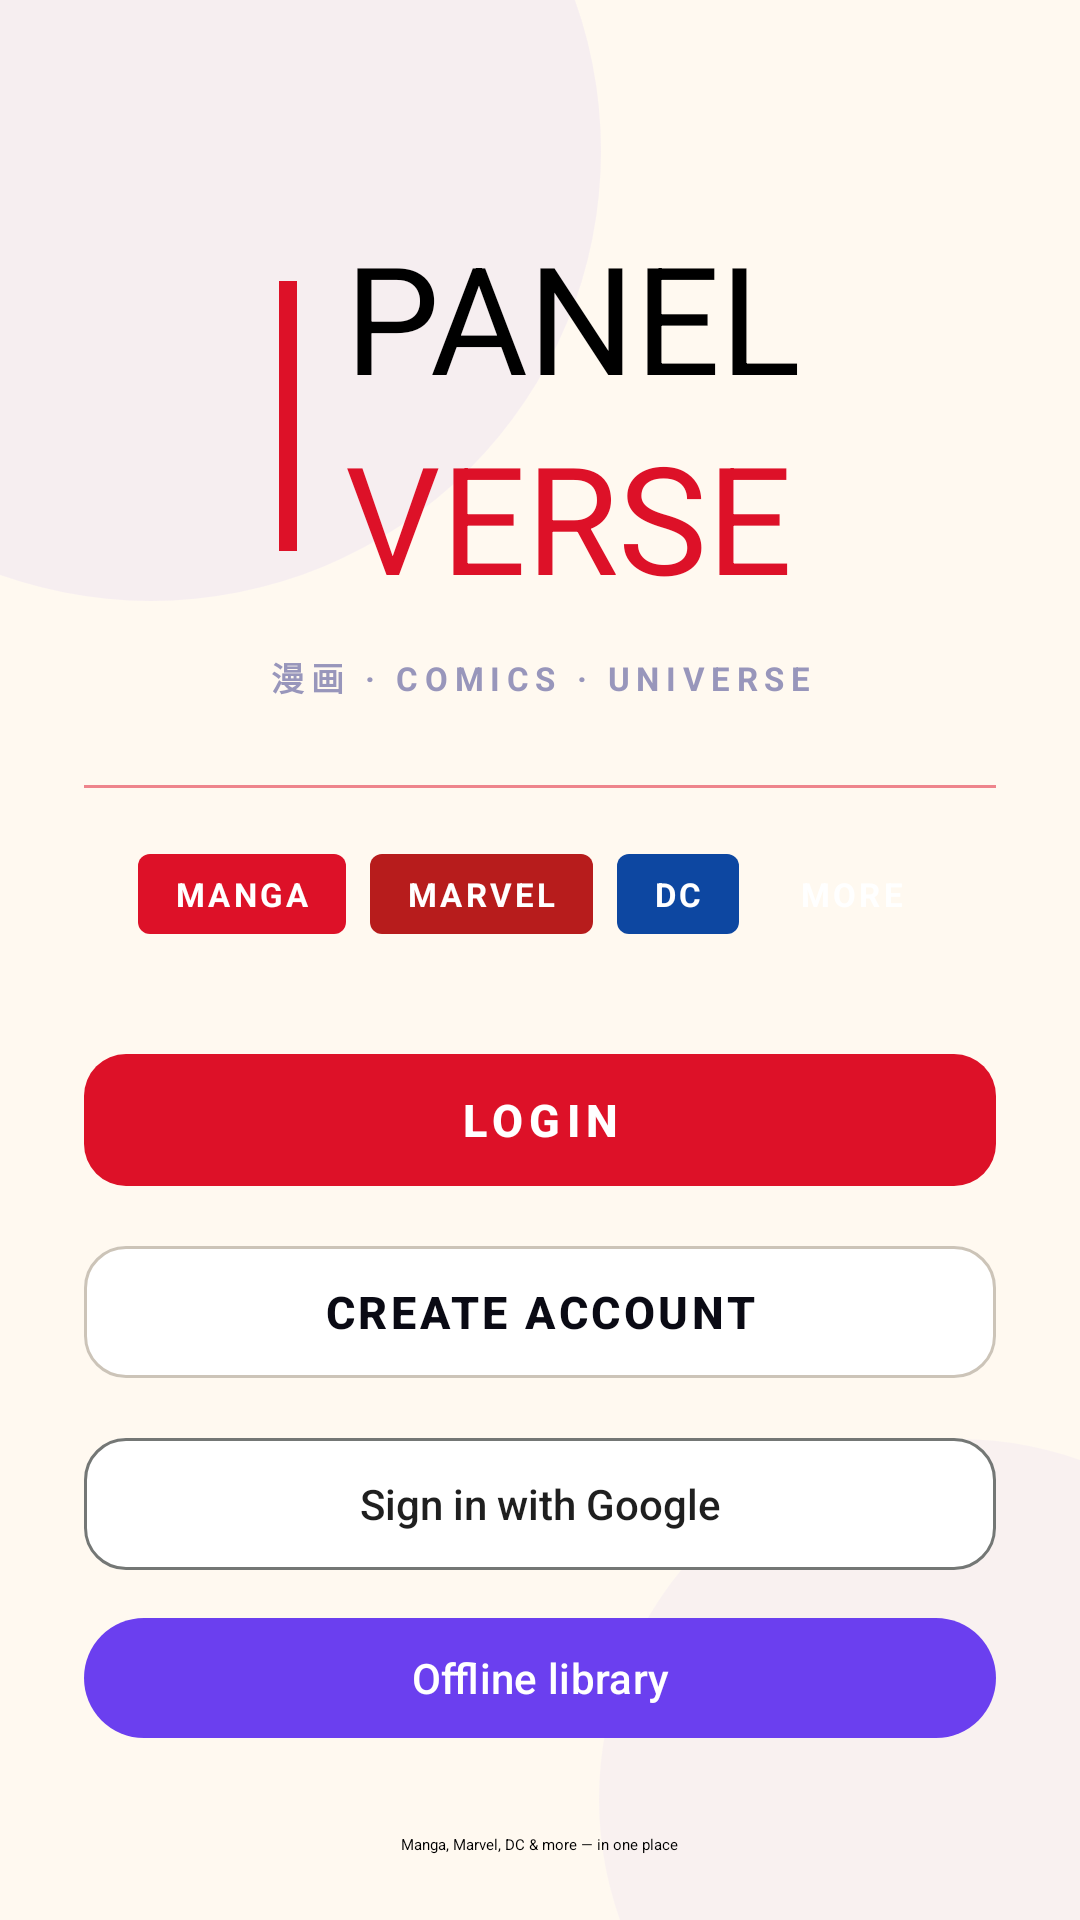

Layout XML and referenced resources for this Android screen:
<!-- AndroidManifest.xml: application theme Theme.Testing -->
<!-- res/layout/fragment_start.xml -->
<?xml version="1.0" encoding="utf-8"?>

<FrameLayout xmlns:android="http://schemas.android.com/apk/res/android"
    xmlns:app="http://schemas.android.com/apk/res-auto"
    android:layout_width="match_parent"
    android:layout_height="match_parent"
    android:background="@color/bg_dark">

    
    <View
        android:layout_width="300dp"
        android:layout_height="300dp"
        android:layout_gravity="top|start"
        android:layout_marginTop="-100dp"
        android:layout_marginStart="-100dp"
        android:background="@drawable/bg_avatar_circle"
        android:alpha="0.06" />

    <View
        android:layout_width="240dp"
        android:layout_height="240dp"
        android:layout_gravity="bottom|end"
        android:layout_marginBottom="-80dp"
        android:layout_marginEnd="-80dp"
        android:background="@drawable/bg_avatar_circle"
        android:alpha="0.04" />

    <ScrollView
        android:id="@+id/welcomeContent"
        android:layout_width="match_parent"
        android:layout_height="match_parent"
        android:fillViewport="true"
        android:overScrollMode="never"
        android:scrollbars="none">

        <LinearLayout
            android:layout_width="match_parent"
            android:layout_height="wrap_content"
            android:orientation="vertical"
            android:gravity="center"
            android:paddingStart="@dimen/screen_padding_auth_h"
            android:paddingEnd="@dimen/screen_padding_auth_h"
            android:paddingTop="72dp"
            android:paddingBottom="@dimen/space_xl">

            
            <LinearLayout
                android:layout_width="wrap_content"
                android:layout_height="wrap_content"
                android:orientation="horizontal"
                android:gravity="center_vertical">

                <View
                    android:id="@+id/welcomeBar"
                    android:layout_width="6dp"
                    android:layout_height="90dp"
                    android:layout_marginEnd="@dimen/space_md"
                    android:background="@drawable/bg_ink_bar" />

                <LinearLayout
                    android:layout_width="wrap_content"
                    android:layout_height="wrap_content"
                    android:orientation="vertical">

                    <TextView
                        android:id="@+id/welcomePanel"
                        android:layout_width="wrap_content"
                        android:layout_height="wrap_content"
                        android:text="@string/pv_panel"
                        android:textAppearance="@style/TextAppearance.PanelVerse.Display"
                        android:textSize="50sp" />

                    <TextView
                        android:id="@+id/welcomeVerse"
                        android:layout_width="wrap_content"
                        android:layout_height="wrap_content"
                        android:text="@string/pv_verse"
                        android:textAppearance="@style/TextAppearance.PanelVerse.Display"
                        android:textSize="50sp"
                        android:textColor="@color/accent_ink" />
                </LinearLayout>
            </LinearLayout>

            <TextView
                android:id="@+id/welcomeSubtitle"
                android:layout_width="wrap_content"
                android:layout_height="wrap_content"
                android:layout_marginTop="@dimen/space_sm"
                android:text="@string/pv_comics_universe"
                android:textColor="@color/text_muted"
                android:textSize="11sp"
                android:textStyle="bold"
                android:letterSpacing="0.20"
                android:gravity="center" />

            <View
                android:id="@+id/welcomeDivider"
                android:layout_width="match_parent"
                android:layout_height="1dp"
                android:layout_marginTop="28dp"
                android:background="@color/accent_ink"
                android:alpha="0.5" />

            
            <LinearLayout
                android:layout_width="wrap_content"
                android:layout_height="wrap_content"
                android:orientation="horizontal"
                android:layout_marginTop="22dp"
                android:gravity="center">

                <TextView
                    android:id="@+id/welcomeManga"
                    android:layout_width="wrap_content"
                    android:layout_height="wrap_content"
                    android:text="@string/pv_manga"
                    android:textColor="@color/white"
                    android:textSize="11sp"
                    android:textStyle="bold"
                    android:letterSpacing="0.10"
                    android:paddingStart="12dp"
                    android:paddingEnd="12dp"
                    android:paddingTop="6dp"
                    android:paddingBottom="6dp"
                    android:background="@drawable/bg_tag_manga" />

                <TextView
                    android:id="@+id/welcomeMarvel"
                    android:layout_width="wrap_content"
                    android:layout_height="wrap_content"
                    android:layout_marginStart="8dp"
                    android:text="@string/pv_marvel"
                    android:textColor="@color/white"
                    android:textSize="11sp"
                    android:textStyle="bold"
                    android:letterSpacing="0.10"
                    android:paddingStart="12dp"
                    android:paddingEnd="12dp"
                    android:paddingTop="6dp"
                    android:paddingBottom="6dp"
                    android:background="@drawable/bg_tag_marvel" />

                <TextView
                    android:id="@+id/welcomeDc"
                    android:layout_width="wrap_content"
                    android:layout_height="wrap_content"
                    android:layout_marginStart="8dp"
                    android:text="@string/pv_dc"
                    android:textColor="@color/white"
                    android:textSize="11sp"
                    android:textStyle="bold"
                    android:letterSpacing="0.10"
                    android:paddingStart="12dp"
                    android:paddingEnd="12dp"
                    android:paddingTop="6dp"
                    android:paddingBottom="6dp"
                    android:background="@drawable/bg_tag_dc" />

                <TextView
                    android:id="@+id/welcomeMore"
                    android:layout_width="wrap_content"
                    android:layout_height="wrap_content"
                    android:layout_marginStart="8dp"
                    android:text="@string/pv_more"
                    android:textColor="@color/white"
                    android:textSize="11sp"
                    android:textStyle="bold"
                    android:letterSpacing="0.10"
                    android:paddingStart="12dp"
                    android:paddingEnd="12dp"
                    android:paddingTop="6dp"
                    android:paddingBottom="6dp"
                    android:background="@drawable/bg_tag_comics" />
            </LinearLayout>

            <com.google.android.material.button.MaterialButton
                android:id="@+id/startgame"
                style="@style/Widget.PanelVerse.Button"
                android:layout_width="match_parent"
                android:layout_height="@dimen/button_height"
                android:layout_marginTop="36dp"
                android:text="@string/pv_login"
                android:textSize="15sp"
                android:textStyle="bold"
                android:textColor="@color/white"
                android:letterSpacing="0.14"
                app:backgroundTint="@color/accent_ink"
                app:cornerRadius="@dimen/radius_md"
                app:elevation="3dp" />

            <com.google.android.material.button.MaterialButton
                android:id="@+id/register"
                style="@style/Widget.PanelVerse.Button.Outlined"
                android:layout_width="match_parent"
                android:layout_height="@dimen/button_height"
                android:layout_marginTop="@dimen/space_sm"
                android:text="@string/pv_create_account_2"
                android:textSize="15sp"
                android:textStyle="bold"
                android:textColor="@color/text_primary"
                android:letterSpacing="0.08"
                app:backgroundTint="@color/bg_card"
                app:strokeColor="@color/card_border"
                app:strokeWidth="1dp"
                app:cornerRadius="@dimen/radius_md" />

            <com.google.android.material.button.MaterialButton
                android:id="@+id/googleSignIn"
                style="@style/Widget.PanelVerse.Button.Outlined"
                android:layout_width="match_parent"
                android:layout_height="@dimen/button_height"
                android:layout_marginTop="@dimen/space_sm"
                android:text="@string/pv_google_sign_in"
                android:textAllCaps="false"
                android:textColor="#1F1F1F"
                android:textSize="14sp"
                android:letterSpacing="0"
                app:backgroundTint="#FFFFFF"
                app:strokeColor="#747775"
                app:strokeWidth="1dp"
                app:cornerRadius="@dimen/radius_md"
                app:icon="@drawable/google_sign_in_logo"
                app:iconGravity="textStart"
                app:iconPadding="10dp"
                app:iconSize="18dp"
                app:iconTint="@null" />

            <com.google.android.material.button.MaterialButton
                android:id="@+id/startOffline"
                style="@style/Widget.PanelVerse.Button.Outlined"
                android:layout_width="match_parent"
                android:layout_height="wrap_content"
                android:layout_marginTop="8dp"
                android:text="@string/pv_offline_library" />

            <TextView
                android:id="@+id/welcomeFooter"
                android:layout_width="wrap_content"
                android:layout_height="wrap_content"
                android:layout_marginTop="28dp"
                android:text="@string/pv_manga_marvel_dc_more_in_one_place"
                android:textAppearance="@style/TextAppearance.PanelVerse.Caption"
                android:gravity="center" />

        </LinearLayout>
    </ScrollView>

</FrameLayout>
<!-- resources referenced by this layout -->
<resources>
  <color name="accent_ink">#FFDD1128</color>
  <color name="bg_card">#FFFFFFFF</color>
  <color name="bg_dark">#FFFFF9F0</color>
  <color name="card_border">#FFCCC4B8</color>
  <color name="text_muted">#FF9896BB</color>
  <color name="text_primary">#FF0A0A14</color>
  <color name="white">#FFFFFFFF</color>
  <dimen name="button_height">52dp</dimen>
  <dimen name="radius_md">14dp</dimen>
  <dimen name="screen_padding_auth_h">28dp</dimen>
  <dimen name="space_md">16dp</dimen>
  <dimen name="space_sm">12dp</dimen>
  <dimen name="space_xl">32dp</dimen>
  <!-- drawable bg_avatar_circle (drawable) -->
  <?xml version="1.0" encoding="utf-8"?>
  
  <shape xmlns:android="http://schemas.android.com/apk/res/android"
      android:shape="oval">
      <solid android:color="#7B4FFF"/>
  </shape>
  <!-- drawable bg_ink_bar (drawable) -->
  <?xml version="1.0" encoding="utf-8"?>
  <shape xmlns:android="http://schemas.android.com/apk/res/android" android:shape="rectangle">
      <solid android:color="@color/accent_ink" />
  </shape>
  <!-- drawable bg_tag_comics (drawable) -->
  ﻿<?xml version="1.0" encoding="utf-8"?>
  <shape xmlns:android="http://schemas.android.com/apk/res/android" android:shape="rectangle">
      <corners android:radius="6dp" />
      <solid android:color="@color/tag_comics" />
  </shape>
  <!-- drawable bg_tag_dc (drawable) -->
  <?xml version="1.0" encoding="utf-8"?>
  
  <shape xmlns:android="http://schemas.android.com/apk/res/android" android:shape="rectangle">
      <corners android:radius="4dp"/>
      <solid android:color="#FF0D47A1"/>
  </shape>
  <!-- drawable bg_tag_manga (drawable) -->
  <?xml version="1.0" encoding="utf-8"?>
  
  <shape xmlns:android="http://schemas.android.com/apk/res/android" android:shape="rectangle">
      <corners android:radius="4dp"/>
      <solid android:color="#FFDD1128"/>
  </shape>
  <!-- drawable bg_tag_marvel (drawable) -->
  <?xml version="1.0" encoding="utf-8"?>
  
  <shape xmlns:android="http://schemas.android.com/apk/res/android" android:shape="rectangle">
      <corners android:radius="4dp"/>
      <solid android:color="#FFB71C1C"/>
  </shape>
  <string name="pv_comics_universe">"漫画 · COMICS · UNIVERSE"</string>
  <string name="pv_create_account_2">"CREATE ACCOUNT"</string>
  <string name="pv_dc">"DC"</string>
  <string name="pv_google_sign_in">Sign in with Google</string>
  <string name="pv_login">"LOGIN"</string>
  <string name="pv_manga">"MANGA"</string>
  <string name="pv_manga_marvel_dc_more_in_one_place">"Manga, Marvel, DC &amp; more — in one place"</string>
  <string name="pv_marvel">"MARVEL"</string>
  <string name="pv_more">"MORE"</string>
  <string name="pv_offline_library">Offline library</string>
  <string name="pv_panel">"PANEL"</string>
  <string name="pv_verse">"VERSE"</string>
  <style name="TextAppearance.PanelVerse.Caption" parent="">
          <item name="android:fontFamily">sans-serif</item>
          <item name="android:textSize">12sp</item>
          <item name="android:textColor">@color/text_muted</item>
      </style>
  <style name="Widget.PanelVerse.Button" parent="Widget.Material3.Button">
          <item name="android:minHeight">@dimen/button_height</item>
          <item name="android:textAppearance">@style/TextAppearance.PanelVerse.Button</item>
          <item name="android:textColor">@color/white</item>
          <item name="backgroundTint">@color/accent_ink</item>
          <item name="cornerRadius">@dimen/radius_md</item>
          <item name="rippleColor">@color/white</item>
      </style>
  <style name="Theme.Testing" parent="Base.Theme.Testing" />
  <dimen name="text_display">32sp</dimen>
  <style name="TextAppearance.PanelVerse.Button" parent="">
          <item name="android:fontFamily">sans-serif-medium</item>
          <item name="android:textSize">14sp</item>
          <item name="android:textStyle">bold</item>
          <item name="android:letterSpacing">0.06</item>
      </style>
  <color name="accent_purple">#FF6B3FEF</color>
  <color name="bottom_nav_bg">#FFFFF9F0</color>
</resources>
